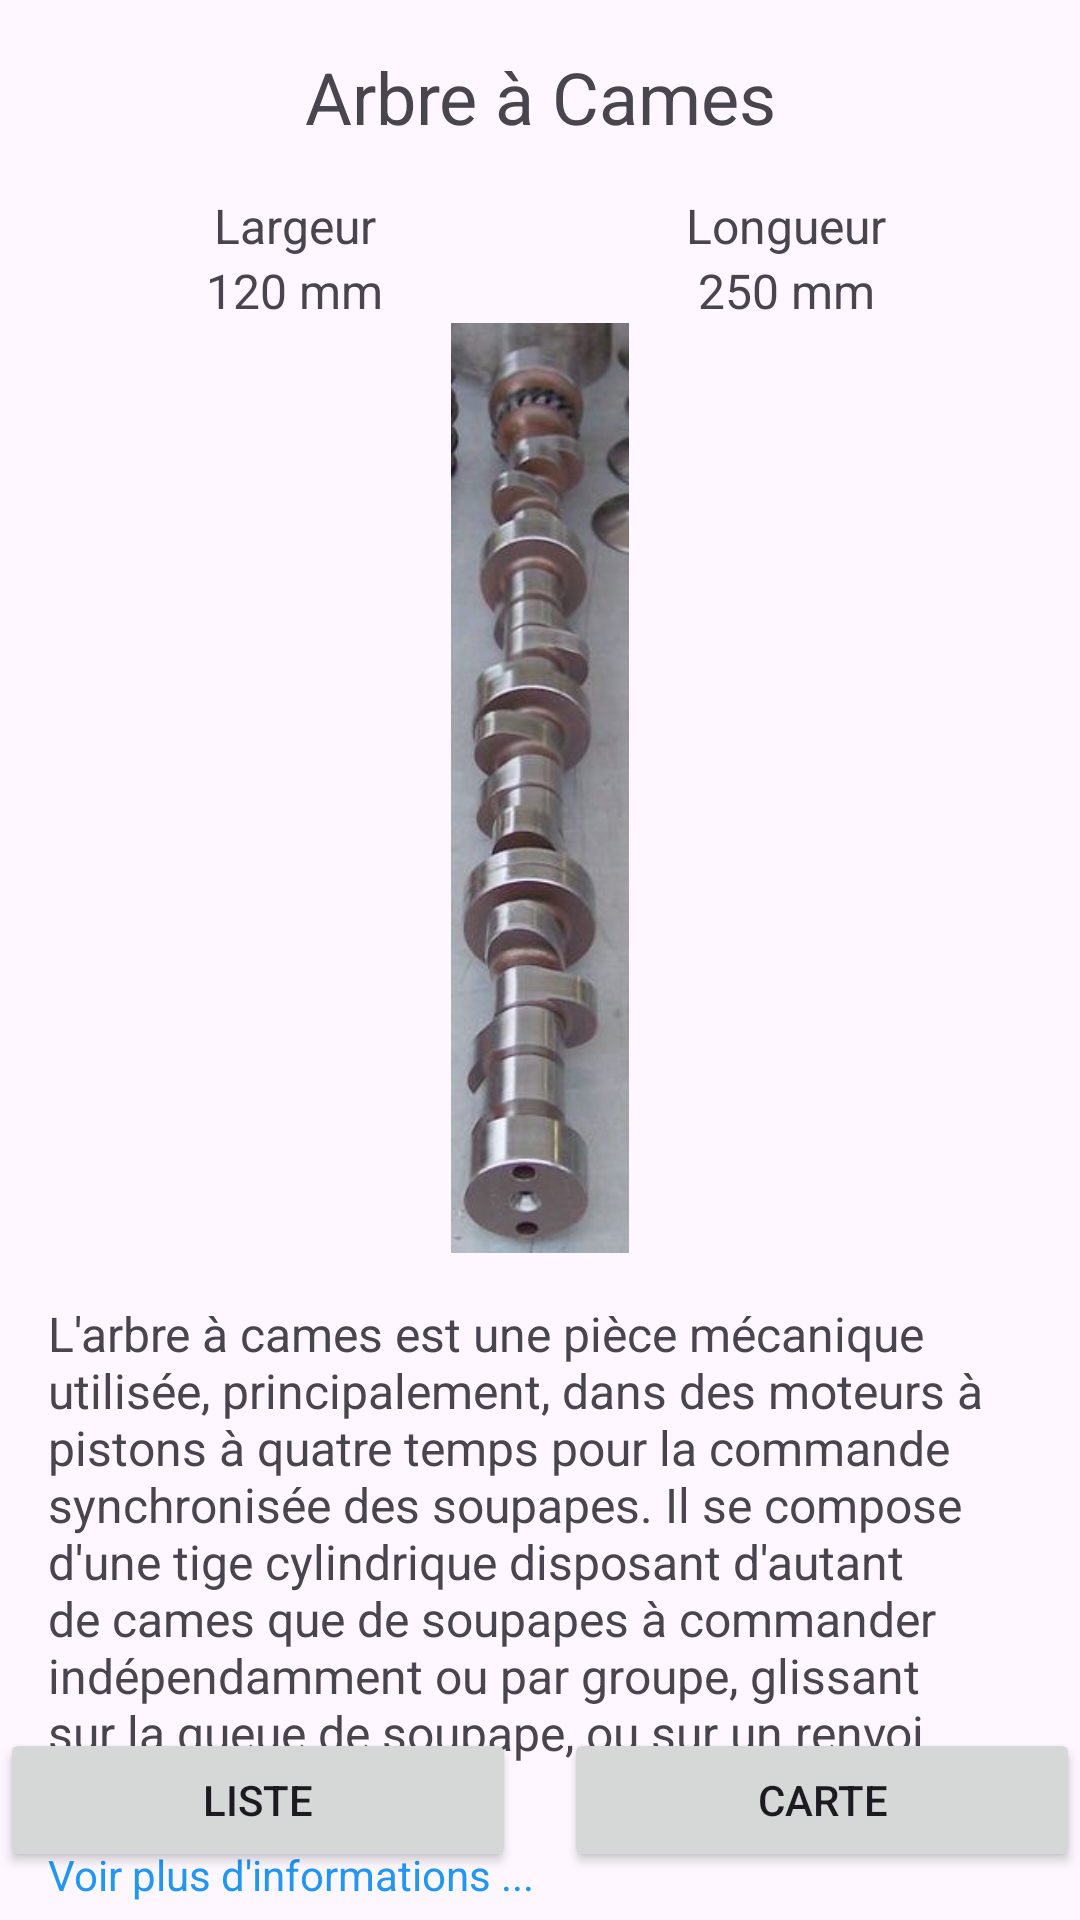

Produce the Android XML layout that renders to this screen, including the resource entries it uses.
<!-- AndroidManifest.xml: application theme Theme.CarParts -->
<!-- res/layout/activity_details.xml -->
<?xml version="1.0" encoding="utf-8"?>
<androidx.constraintlayout.widget.ConstraintLayout xmlns:android="http://schemas.android.com/apk/res/android"
    xmlns:app="http://schemas.android.com/apk/res-auto"
    xmlns:tools="http://schemas.android.com/tools"
    android:id="@+id/main"
    android:layout_width="match_parent"
    android:layout_height="match_parent"
    tools:context=".DetailsActivity">

    <TextView
        android:id="@+id/detail_titre_tv"
        android:layout_width="0dp"
        android:layout_height="wrap_content"
        android:text="Arbre à Cames"
        android:textAlignment="center"
        android:textSize="24sp"
        app:layout_constraintTop_toTopOf="parent"
        app:layout_constraintStart_toStartOf="parent"
        app:layout_constraintEnd_toEndOf="parent"
        android:layout_marginTop="16dp" />

    <GridLayout
        android:id="@+id/details_table_gl"
        android:layout_width="0dp"
        android:layout_height="wrap_content"
        android:columnCount="2"
        android:rowCount="2"
        app:layout_constraintTop_toBottomOf="@id/detail_titre_tv"
        app:layout_constraintStart_toStartOf="parent"
        app:layout_constraintEnd_toEndOf="parent"
        android:layout_marginHorizontal="16dp"
        android:layout_marginTop="16dp">

        <TextView
            android:layout_width="0dp"
            android:layout_height="wrap_content"
            android:layout_columnWeight="1"
            android:text="Largeur"
            android:textSize="16sp"
            android:gravity="center" />

        <TextView
            android:layout_width="0dp"
            android:layout_height="wrap_content"
            android:layout_columnWeight="1"
            android:text="Longueur"
            android:textSize="16sp"
            android:gravity="center" />

        <TextView
            android:layout_width="0dp"
            android:layout_height="wrap_content"
            android:layout_columnWeight="1"
            android:text="120 mm"
            android:textSize="16sp"
            android:gravity="center" />

        <TextView
            android:layout_width="0dp"
            android:layout_height="wrap_content"
            android:layout_columnWeight="1"
            android:text="250 mm"
            android:textSize="16sp"
            android:gravity="center" />
    </GridLayout>

    <ImageView
        android:id="@+id/details_image_iv"
        android:layout_width="310dp"
        android:layout_height="0dp"
        app:layout_constraintDimensionRatio="1:1"
        app:layout_constraintEnd_toEndOf="parent"
        app:layout_constraintStart_toStartOf="parent"
        app:layout_constraintTop_toBottomOf="@id/details_table_gl"
        android:src="@drawable/arbre___cames" />

    <TextView
        android:id="@+id/details_description_tv"
        android:layout_width="0dp"
        android:layout_height="wrap_content"
        android:layout_marginHorizontal="16dp"
        android:layout_marginTop="16dp"
        android:text="L'arbre à cames est une pièce mécanique utilisée, principalement, dans des moteurs à pistons à quatre temps pour la commande synchronisée des soupapes. Il se compose d'une tige cylindrique disposant d'autant de cames que de soupapes à commander indépendamment ou par groupe, glissant sur la queue de soupape, ou sur un renvoi mécanique."
        android:textAlignment="textStart"
        android:textSize="16sp"
        app:layout_constraintEnd_toEndOf="parent"
        app:layout_constraintStart_toStartOf="parent"
        app:layout_constraintTop_toBottomOf="@id/details_image_iv" />

    <TextView
        android:id="@+id/details_plus_informations_tv"
        android:layout_width="wrap_content"
        android:layout_height="wrap_content"
        android:layout_marginStart="16dp"
        android:layout_marginTop="8dp"
        android:text="Voir plus d'informations ..."
        android:textColor="#2196F3"
        android:clickable="true"
        android:focusable="true"
        app:layout_constraintStart_toStartOf="parent"
        app:layout_constraintTop_toBottomOf="@id/details_description_tv"/>

    <Button
        android:id="@+id/allerVersListePieces"
        android:layout_width="0dp"
        android:layout_height="wrap_content"
        android:text="Liste"
        app:layout_constraintBottom_toBottomOf="parent"
        app:layout_constraintStart_toStartOf="parent"
        app:layout_constraintEnd_toStartOf="@id/allerVersCartePieces"
        android:layout_marginBottom="16dp"
        android:layout_marginEnd="8dp"/>

    <Button
        android:id="@+id/allerVersCartePieces"
        android:layout_width="0dp"
        android:layout_height="wrap_content"
        android:text="Carte"
        app:layout_constraintBottom_toBottomOf="parent"
        app:layout_constraintStart_toEndOf="@id/allerVersListePieces"
        app:layout_constraintEnd_toEndOf="parent"
        android:layout_marginBottom="16dp"
        android:layout_marginStart="8dp" />

</androidx.constraintlayout.widget.ConstraintLayout>
<!-- resources referenced by this layout -->
<resources>
  <!-- drawable arbre___cames: jpg bitmap (drawable, 11602 bytes) -->
  <style name="Theme.CarParts" parent="Base.Theme.CarParts" />
  <style name="Base.Theme.CarParts" parent="Theme.Material3.DayNight.NoActionBar">
          
          
      </style>
</resources>
